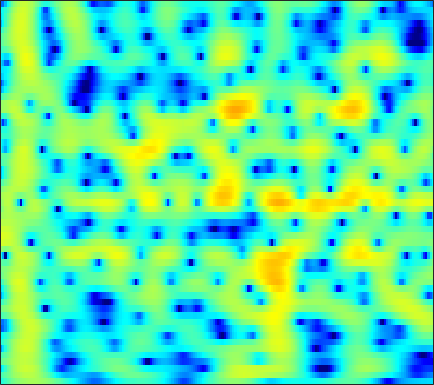

The table this chart was drawn from, first rows:
-4.9513, -4.2861, -3.371, -2.4824, -1.8548, -1.0919, -0.4166, 0.026362, 0.53864, 0.96842, 1.3172, 1.5254, 1.7311, 1.8605, 1.9066, 1.9017, 1.8258, 1.7257, 1.5359, 1.2862, 0.97689, 0.70724, 0.29888, -0.15527
-2.932, -2.438, -1.707, -0.9483, -0.3876, 0.3222, 0.9667, 1.397, 1.888, 2.279, 2.564, 2.704, 2.791, 2.76, 2.657, 2.415, 2.049, 1.694, 1.11, 0.3957, -0.4467, -1.163, -2.228, -3.411
-7.754, -5.686, -3.478, -1.731, -0.6481, 0.5494, 1.514, 2.104, 2.727, 3.177, 3.464, 3.576, 3.588, 3.442, 3.228, 2.804, 2.217, 1.663, 0.7648, -0.3257, -1.626, -2.749, -4.465, -6.461
-1.36, -0.9867, -0.4034, 0.2283, 0.7049, 1.314, 1.866, 2.227, 2.62, 2.899, 3.056, 3.088, 3.008, 2.784, 2.521, 2.046, 1.429, 0.869, -0.005565, -1.024, -2.184, -3.139, -4.516, -6.003
-2.973, -2.424, -1.547, -0.6163, 0.06515, 0.908, 1.645, 2.118, 2.627, 2.989, 3.203, 3.264, 3.205, 2.985, 2.717, 2.227, 1.589, 1.019, 0.1447, -0.8461, -1.93, -2.794, -3.983, -5.195
-10.85, -7.556, -4.504, -2.277, -0.9494, 0.4875, 1.625, 2.312, 3.031, 3.536, 3.841, 3.944, 3.914, 3.687, 3.386, 2.806, 2.017, 1.285, 0.117, -1.281, -2.915, -4.293, -6.304, -8.406
-4.639, -3.92, -2.789, -1.596, -0.7148, 0.3901, 1.376, 2.021, 2.743, 3.292, 3.654, 3.802, 3.836, 3.672, 3.414, 2.88, 2.116, 1.384, 0.1794, -1.314, -3.139, -4.75, -7.268, -10.19
-6.494, -5.747, -4.605, -3.368, -2.416, -1.168, -0.002771, 0.7896, 1.71, 2.462, 3.026, 3.315, 3.524, 3.539, 3.424, 3.105, 2.603, 2.111, 1.31, 0.3561, -0.7179, -1.574, -2.736, -3.855
-14.35, -13.61, -11.33, -8.402, -6.287, -3.819, -1.773, -0.4963, 0.896, 1.976, 2.788, 3.229, 3.61, 3.764, 3.744, 3.558, 3.207, 2.844, 2.243, 1.525, 0.7002, 0.01777, -0.9662, -2.031
-12.79, -12.97, -11.03, -7.947, -5.724, -3.194, -1.156, 0.09386, 1.432, 2.422, 3.113, 3.459, 3.709, 3.734, 3.614, 3.292, 2.808, 2.359, 1.687, 0.9618, 0.1992, -0.3876, -1.188, -2.024
-2.766, -2.493, -1.899, -1.087, -0.3916, 0.5754, 1.486, 2.09, 2.778, 3.284, 3.554, 3.598, 3.446, 3.053, 2.598, 1.767, 0.6933, -0.2518, -1.632, -2.979, -4.036, -4.49, -4.643, -4.492
-0.7288, -0.3584, 0.2382, 0.9111, 1.434, 2.103, 2.71, 3.085, 3.444, 3.643, 3.65, 3.502, 3.078, 2.368, 1.628, 0.3146, -1.457, -3.205, -6.388, -11.38, -22.85, -23.28, -12.57, -8.431
-4.031, -3.019, -1.635, -0.3451, 0.5268, 1.526, 2.332, 2.81, 3.243, 3.429, 3.401, 3.243, 2.834, 2.19, 1.56, 0.5406, -0.6528, -1.642, -3.013, -4.257, -5.079, -5.275, -5.046, -4.45
-10.16, -7.187, -4.198, -1.906, -0.5371, 0.915, 1.988, 2.582, 3.134, 3.382, 3.347, 3.158, 2.711, 2.066, 1.47, 0.5826, -0.335, -0.9696, -1.697, -2.239, -2.538, -2.602, -2.531, -2.353
-7.299, -5.259, -2.803, -0.7277, 0.5708, 1.971, 3.014, 3.538, 3.959, 4.104, 3.919, 3.55, 2.779, 1.693, 0.6582, -1.004, -2.886, -4.257, -5.519, -5.691, -4.969, -4.235, -3.296, -2.562
-3.999, -2.385, -0.5246, 1.02, 1.984, 3.019, 3.785, 4.196, 4.46, 4.415, 4.076, 3.612, 2.654, 1.265, -0.1151, -2.538, -6.002, -9.698, -15.7, -13.08, -8.439, -6.229, -4.368, -3.316
-1.244, -0.5163, 0.4247, 1.284, 1.861, 2.525, 3.006, 3.278, 3.482, 3.434, 3.168, 2.828, 2.163, 1.256, 0.4498, -0.7411, -1.998, -2.856, -3.672, -4.022, -3.99, -3.803, -3.49, -3.291
-0.4074, -0.192, 0.1804, 0.6579, 1.058, 1.612, 2.092, 2.359, 2.628, 2.748, 2.664, 2.479, 2.086, 1.539, 1.028, 0.273, -0.5196, -1.128, -1.893, -2.529, -3.041, -3.311, -3.484, -3.471
-1.624, -2.103, -2.192, -1.544, -0.7418, 0.4113, 1.495, 2.136, 2.72, 3.069, 3.168, 3.082, 2.799, 2.325, 1.857, 1.075, 0.145, -0.6773, -1.958, -3.402, -4.87, -5.828, -6.463, -5.988
-5.217, -10.59, -25.05, -7.812, -3.65, -0.4328, 1.483, 2.468, 3.259, 3.577, 3.588, 3.431, 3.032, 2.495, 2.025, 1.268, 0.3149, -0.5398, -2.076, -4.282, -7.626, -11.78, -20.47, -12.09
1.146, 0.5207, 0.1751, 0.5186, 1.041, 1.809, 2.359, 2.518, 2.473, 2.031, 1.241, 0.4899, -0.6386, -1.631, -2.121, -2.367, -2.373, -2.34, -2.418, -2.744, -3.181, -3.417, -3.46, -2.954
4.159, 4.008, 3.824, 3.653, 3.51, 3.241, 2.866, 2.385, 1.446, 0.1051, -1.896, -3.983, -8.046, -15.42, -20.32, -11.73, -7.253, -5.34, -3.686, -2.657, -2.039, -1.706, -1.397, -1.186
4.454, 4.391, 4.241, 4.006, 3.774, 3.339, 2.765, 2.234, 1.296, 0.1314, -1.316, -2.563, -4.292, -5.716, -6.141, -5.755, -4.76, -3.946, -3.048, -2.381, -1.941, -1.77, -1.68, -1.772
3.636, 3.619, 3.53, 3.367, 3.188, 2.885, 2.455, 2.099, 1.549, 0.9009, 0.2473, -0.261, -0.8745, -1.358, -1.626, -1.799, -1.849, -1.843, -1.803, -1.826, -1.923, -2.069, -2.371, -2.776
2.555, 2.62, 2.656, 2.631, 2.551, 2.41, 2.174, 1.962, 1.676, 1.354, 1.048, 0.827, 0.5522, 0.3157, 0.1379, -0.08611, -0.3201, -0.5311, -0.8442, -1.245, -1.745, -2.168, -2.84, -3.565
1.21, 1.556, 1.935, 2.14, 2.172, 2.05, 1.868, 1.645, 1.38, 1.222, 1.137, 1.164, 1.232, 1.282, 1.306, 1.216, 1.036, 0.8021, 0.3291, -0.2966, -1.14, -1.897, -3.1, -4.516
-0.3736, 0.8819, 1.935, 2.368, 2.361, 1.877, 0.9963, 0.1919, -0.8669, -1.271, -0.7447, -0.002227, 1.05, 1.877, 2.296, 2.594, 2.57, 2.391, 1.92, 1.202, 0.2208, -0.7578, -2.393, -4.735
0.5806, 1.727, 2.63, 2.888, 2.628, 1.675, -0.4189, -2.846, -9.175, -21.55, -7.112, -3.089, -0.1296, 1.534, 2.166, 2.519, 2.375, 2.043, 1.448, 0.7191, 0.006728, -0.5381, -1.329, -2.228
1.426, 1.957, 2.457, 2.688, 2.588, 2.256, 1.464, 0.8044, -0.04675, -0.405, -0.1487, 0.2956, 0.8505, 1.087, 0.9698, 0.3228, -0.8407, -2.102, -4.122, -6.022, -6.513, -5.847, -4.578, -3.366
0.1145, 0.7031, 1.409, 1.968, 2.28, 2.515, 2.662, 2.642, 2.627, 2.509, 2.39, 2.215, 1.88, 1.26, 0.6016, -0.7262, -2.614, -4.659, -8.441, -14.03, -14.75, -11.04, -7.318, -5
-2.842, -1.94, -0.7251, 0.3666, 1.113, 1.886, 2.507, 2.833, 3.099, 3.202, 3.129, 2.963, 2.558, 1.955, 1.342, 0.3441, -0.8689, -1.85, -3.159, -4.215, -4.77, -4.843, -4.59, -4.155
-8.36, -6.027, -3.396, -1.331, -0.1235, 1.219, 2.159, 2.728, 3.221, 3.518, 3.579, 3.506, 3.225, 2.776, 2.317, 1.597, 0.7387, 0.0754, -0.8731, -1.774, -2.657, -3.255, -4.027, -4.701
-8.552, -6.1, -3.454, -1.394, -0.1605, 1.181, 2.215, 2.813, 3.403, 3.758, 3.886, 3.845, 3.615, 3.199, 2.77, 2.078, 1.239, 0.543, -0.4641, -1.555, -2.796, -3.814, -5.449, -7.466
-2.749, -2.251, -1.395, -0.3999, 0.3968, 1.351, 2.259, 2.798, 3.391, 3.728, 3.867, 3.793, 3.509, 2.985, 2.465, 1.581, 0.5894, -0.245, -1.359, -2.512, -3.65, -4.594, -6.026, -7.917
-1.607, -1.871, -1.753, -1.083, -0.3642, 0.8177, 1.882, 2.621, 3.351, 3.828, 3.989, 3.91, 3.506, 2.763, 1.981, 0.6259, -1.034, -2.414, -4.198, -5.442, -5.774, -5.646, -5.279, -5.029
-5.518, -8.412, -10.36, -7.104, -4.224, -1.306, 0.84, 2.022, 3.15, 3.863, 4.138, 4.104, 3.689, 2.841, 1.871, 0.07275, -2.571, -5.421, -11.64, -40.35, -12.59, -8.106, -4.87, -2.872
-5.533, -7.368, -8.371, -6.668, -4.738, -2.35, -0.4232, 0.6659, 1.793, 2.498, 2.871, 2.902, 2.664, 2.087, 1.423, 0.2541, -1.228, -2.408, -3.894, -4.673, -4.385, -3.672, -2.462, -1.296
-3.242, -3.675, -3.781, -3.359, -2.789, -1.773, -0.7887, -0.05122, 0.7464, 1.328, 1.683, 1.779, 1.706, 1.417, 1.085, 0.5116, -0.1438, -0.6228, -1.177, -1.512, -1.61, -1.512, -1.193, -0.7191
-4.444, -4.815, -4.637, -3.807, -2.912, -1.744, -0.5983, 0.1247, 0.9042, 1.474, 1.788, 1.908, 1.876, 1.663, 1.411, 0.9576, 0.4352, -0.02109, -0.5932, -1.108, -1.462, -1.565, -1.481, -1.13
-11.2, -15.85, -11.5, -6.221, -3.645, -1.261, 0.4346, 1.293, 2.123, 2.605, 2.8, 2.814, 2.662, 2.36, 2.045, 1.474, 0.7549, 0.06375, -1.064, -2.439, -3.849, -4.604, -4.657, -3.596
-3.637, -4.256, -3.516, -1.69, -0.327, 1.247, 2.284, 2.811, 3.138, 3.101, 2.808, 2.427, 1.872, 1.381, 1.058, 0.6737, 0.1087, -0.5148, -1.887, -4.252, -8.468, -14.81, -17.57, -7.973
1.202, 1.336, 1.658, 2.113, 2.529, 2.915, 3.116, 3.071, 2.615, 1.677, 0.1648, -1.377, -3.759, -5.345, -5.054, -3.469, -2.101, -1.501, -1.269, -1.583, -2.165, -2.537, -2.49, -1.847
0.8768, 1.235, 1.712, 2.168, 2.44, 2.669, 2.699, 2.479, 1.852, 0.7063, -1.202, -3.298, -7.246, -10.9, -9.168, -5.159, -2.453, -1.167, -0.07269, 0.5282, 0.798, 0.8732, 0.8899, 0.8263
-2.959, -2.287, -1.296, -0.3444, 0.2505, 0.93, 1.326, 1.451, 1.397, 1.059, 0.498, 0.001232, -0.5951, -0.8943, -0.8153, -0.3564, 0.2602, 0.7222, 1.204, 1.504, 1.621, 1.604, 1.411, 1.048
-10.32, -8.273, -5.765, -3.747, -2.475, -1.159, -0.1569, 0.4297, 0.9699, 1.299, 1.487, 1.563, 1.601, 1.634, 1.683, 1.748, 1.827, 1.875, 1.88, 1.803, 1.631, 1.429, 1.053, 0.5405
-14.6, -11.3, -7.996, -5.481, -3.988, -2.335, -0.9664, -0.1362, 0.7671, 1.465, 1.967, 2.233, 2.469, 2.586, 2.601, 2.537, 2.388, 2.212, 1.923, 1.57, 1.156, 0.8074, 0.317, -0.2208
-9.005, -8.078, -6.653, -5.117, -3.959, -2.432, -1.058, -0.1207, 0.9859, 1.878, 2.539, 2.887, 3.172, 3.243, 3.16, 2.905, 2.476, 2.061, 1.412, 0.7001, -0.02429, -0.5351, -1.139, -1.629
-7.291, -7.189, -6.77, -5.829, -4.699, -2.961, -1.141, 0.1341, 1.575, 2.714, 3.539, 3.945, 4.201, 4.143, 3.905, 3.319, 2.444, 1.62, 0.3006, -1.201, -2.721, -3.712, -4.635, -4.944
-8.194, -9.998, -13.75, -14.53, -10.19, -5.22, -1.641, 0.3555, 2.341, 3.752, 4.677, 5.076, 5.243, 5.013, 4.588, 3.653, 2.271, 0.9186, -1.37, -4.405, -8.477, -12.4, -16.8, -14.09
-6.193, -6.998, -8.043, -7.598, -5.78, -2.82, -0.2095, 1.387, 3.072, 4.247, 4.966, 5.226, 5.208, 4.798, 4.223, 3.084, 1.51, 0.01237, -2.452, -5.53, -9.22, -12.12, -15.03, -15.44
-3.221, -2.775, -2.149, -1.296, -0.5137, 0.6458, 1.841, 2.668, 3.576, 4.213, 4.544, 4.584, 4.348, 3.77, 3.103, 1.92, 0.4071, -0.9373, -3.013, -5.355, -7.931, -9.97, -12.97, -16.79
-1.943, -1.273, -0.3781, 0.5088, 1.149, 2.001, 2.773, 3.266, 3.764, 4.054, 4.101, 3.958, 3.527, 2.795, 2.058, 0.832, -0.6711, -1.964, -3.861, -5.896, -7.949, -9.451, -11.29, -12.83
-2.049, -1.286, -0.219, 0.8086, 1.551, 2.43, 3.145, 3.56, 3.946, 4.104, 4.013, 3.769, 3.197, 2.341, 1.51, 0.1394, -1.536, -2.987, -5.167, -7.544, -9.977, -11.6, -12.87, -12.79
-4.266, -3.004, -1.327, 0.2141, 1.227, 2.354, 3.242, 3.744, 4.179, 4.343, 4.226, 3.949, 3.317, 2.387, 1.478, -0.03216, -1.891, -3.535, -6.125, -9.369, -13.79, -19.07, -49.36, -18.93
-9.042, -6.065, -3.127, -0.902, 0.4195, 1.857, 2.956, 3.572, 4.116, 4.351, 4.278, 4.017, 3.392, 2.43, 1.492, -0.05132, -1.917, -3.513, -5.828, -8.23, -10.41, -11.62, -12.07, -11.01
-7.253, -5.535, -3.392, -1.473, -0.1812, 1.287, 2.456, 3.137, 3.789, 4.127, 4.142, 3.938, 3.368, 2.437, 1.495, -0.09866, -2.112, -3.916, -6.736, -9.883, -12.52, -12.96, -11.4, -8.974
-6.195, -5.554, -4.21, -2.538, -1.262, 0.3266, 1.679, 2.496, 3.303, 3.788, 3.943, 3.842, 3.411, 2.646, 1.828, 0.3968, -1.485, -3.257, -6.268, -10.41, -15.58, -15.99, -11.37, -7.633
-13.25, -13.16, -9.411, -5.748, -3.562, -1.25, 0.5014, 1.514, 2.502, 3.131, 3.427, 3.442, 3.201, 2.681, 2.118, 1.149, -0.0398, -1.039, -2.422, -3.66, -4.48, -4.64, -4.256, -3.387
